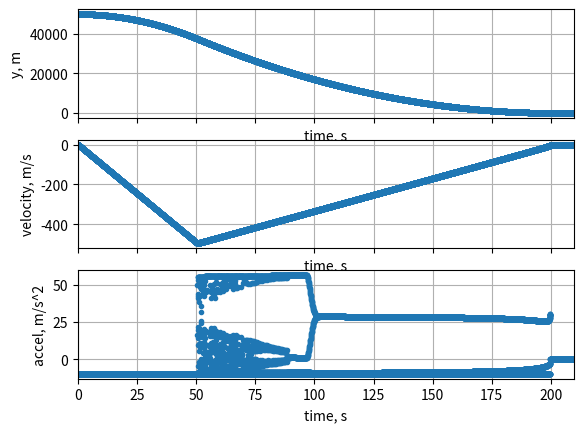
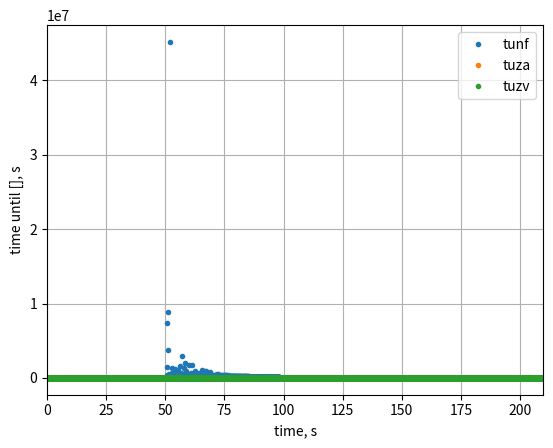
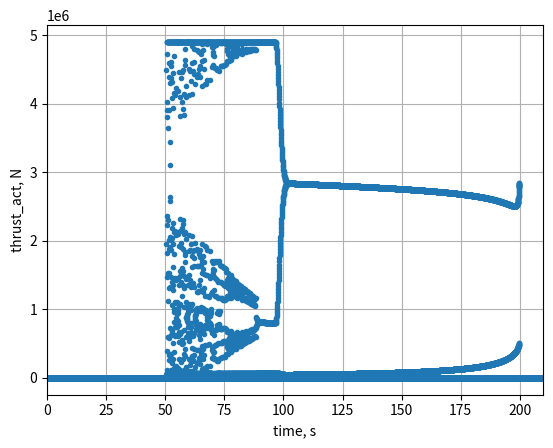
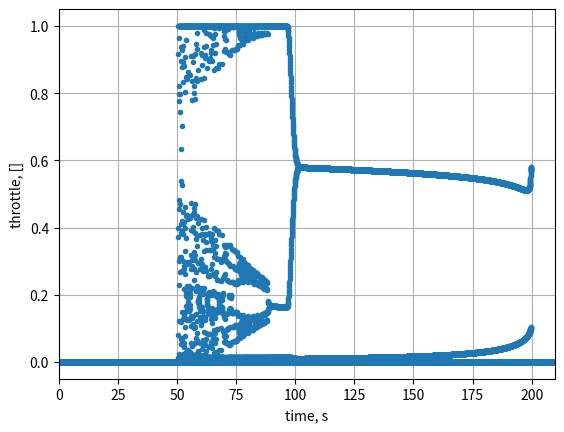
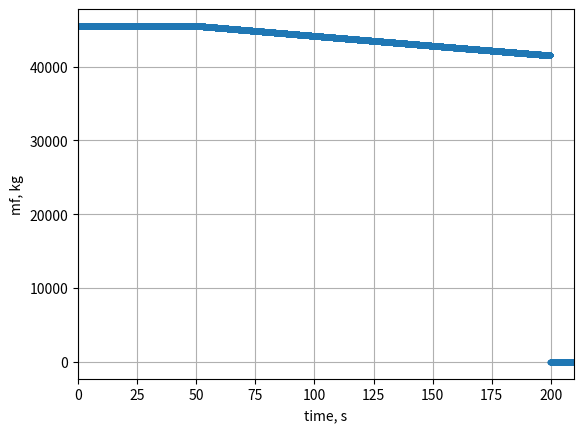

Recreate these plots in Python, in order.
import numpy as np
import matplotlib.pyplot as plt

# environment const
g = 9.81  # m/s^2

# time
tf = 1000  # s
dt = 0.01  # s
t_ = np.arange(0, tf, dt)
len_t_ = len(t_)

# preallocate
tuza = np.zeros(len_t_)
tuzv = np.zeros(len_t_)
tunf = np.zeros(len_t_)
vv = np.zeros(len_t_)  # vertical velocity
av = np.zeros(len_t_)  # vertical accel
mf = np.zeros(len_t_)  # fuel mass
y = np.zeros(len_t_)   # height off ground
throttle = np.zeros(len_t_)  # throttle [0, 1]
mdot = np.zeros(len_t_)      # mass flow rate
tw_rat = np.zeros(len_t_)

# mass and fuel
mw0 = 75000  # kg
mf0 = 45500  # kg
md = mw0 - mf0
mdot0 = 137  # kg/s
# mdot0 = 237  # kg/s
tunf0 = mf0/mdot0  # s
thrust0 = 490e4  # N
throttle0 = 0  # N/s

# ic
y0 = 50e3  # m
vv0 = 0  # m/s
av0 = -g

vv[0] = vv0 + av0 * dt
av[0] = av0
tunf[0] = tunf0
mf[0] = mf0
y[0] = y0
throttle[0] = throttle0
thrust = np.ones(len_t_) * thrust0
thrust_act = np.zeros(len_t_)
thrust_act[0] = 0
mdot[0] = 0
tw_rat[0] = thrust0 / (mw0 * g)
for idx, t_i in enumerate(t_):

    mw = mf[idx - 1] + md
    if idx == 0:
        continue
    else:
        # f = m*a -> a = f/m
        # a = -g + (thrust*throttle)/(mw + mdot*dt)
        # av[idx] = -g + (thrust[idx - 1]*throttle[idx - 1])/(mw + mdot[idx - 1]*dt)
        av[idx] = -g + (thrust[idx - 1] * throttle[idx - 1]) / mw
        # v = v0 + a*t
        vv[idx] = vv[idx - 1] + av[idx - 1]*dt
        # x = x0 + v0*t + 0.5*a*t^2
        y[idx] = y[idx - 1] + vv[idx-1]*dt + (1/2)*av[idx-1]*dt**2

        # calculate Time Until variables
        # Time until zero altitude : 0 = y0 + v*t + 1/2*a*t^2 ==> solve for t
        tuza[idx] = (np.sqrt(vv[idx]**2 - 2*y[idx]*av[idx]) - vv[idx])/av[idx]
        if tuza[idx] < 0:
            tuza[idx] = -(np.sqrt(vv[idx] ** 2 - 2 * y[idx] * av[idx]) + vv[idx]) / av[idx]

        # time until zero velocity : 0 = v0 + a*t ==> solve for t
        tuzv[idx] = np.abs(vv[idx]/av[idx])

        # time until zero fuel
        if mdot[idx - 1] > 0.0:  # if you're firing
            mf[idx] = mf[idx - 1] - mdot[idx - 1]*dt
            tunf[idx] = mf[idx]/mdot[idx - 1]
        else:  # if you're not firing
            mf[idx] = mf[idx - 1]
            tunf[idx] = tunf[idx - 1]

    # logic for decision-making on thrust
    if tunf[idx] > tuza[idx] and tunf[idx] > tuzv[idx]:  # if TUNF is greater than both TUZA and TUZV
        # these are unused
        dtuzv = tuzv[idx] - tuzv[idx - 1]
        dtuza = tuza[idx] - tuza[idx - 1]
        sdtuzv = np.sign(dtuzv)
        sdtuza = np.sign(dtuza)
    else:
        throttle[idx] *= 0.98
        mdot[idx] *= 0.98

    if tuzv[idx] < tuza[idx]:  # you're gonna hover
        throttle[idx] = throttle[idx - 1] - 0.03 * np.abs(tuzv[idx] - tuza[idx])
        throttle[idx] = np.max([throttle[idx], 0.0])
        mdot[idx] = mdot0 * throttle[idx]
    elif tuzv[idx] > tuza[idx]:  # you're gonna splat
        throttle[idx] = throttle[idx - 1] + 0.3 * np.abs(tuzv[idx] - tuza[idx])
        throttle[idx] = np.min([throttle[idx], 1.0])
        mdot[idx] = mdot0 * throttle[idx]

    # else:
    #     throttle[idx] *= 0
    #     mdot[idx] *= 0

    thrust_act[idx] = thrust[idx] * throttle[idx]

    if y[idx] <= 0.0:
        y[idx] = 0.0
        print(f'hit the ground at t = {t_i}:\nav_f = {av[idx]}m/s^2, vv_f = {vv[idx]}m/s')
        break

pad_xlim = 10
fig, (ax1, ax2, ax3) = plt.subplots(nrows=3, ncols=1, sharex=True)
ax3.plot(t_, av, marker='.', linestyle='none')
ax3.set_xlabel('time, s')
ax3.set_ylabel('accel, m/s^2')
ax3.grid()
ax3.set_xlim([0, t_i+pad_xlim])

ax2.plot(t_, vv, marker='.', linestyle='none')
ax2.set_xlabel('time, s')
ax2.set_ylabel('velocity, m/s')
ax2.grid()
ax2.set_xlim([0, t_i+pad_xlim])

ax1.plot(t_, y, marker='.', linestyle='none')
ax1.set_xlabel('time, s')
ax1.set_ylabel('y, m')
ax1.grid()
ax1.set_xlim([0, t_i+pad_xlim])

fig, ax = plt.subplots()
ax.plot(t_, tunf, marker='.', linestyle='none', label='tunf')
ax.plot(t_, tuza, marker='.', linestyle='none', label='tuza')
ax.plot(t_, tuzv, marker='.', linestyle='none', label='tuzv')
ax.grid()
ax.set_xlabel('time, s')
ax.set_ylabel('time until [], s')
ax.legend()
ax.set_xlim([0, t_i+pad_xlim])

fig, ax = plt.subplots()
ax.plot(t_, thrust_act, marker='.', linestyle='none')
ax.grid()
ax.set_xlabel('time, s')
ax.set_ylabel('thrust_act, N')
ax.set_xlim([0, t_i+pad_xlim])

fig, ax = plt.subplots()
ax.plot(t_, throttle, marker='.', linestyle='none')
ax.grid()
ax.set_xlabel('time, s')
ax.set_ylabel('throttle, []')
ax.set_xlim([0, t_i+pad_xlim])

fig, ax = plt.subplots()
ax.plot(t_, mf, marker='.', linestyle='none')
ax.grid()
ax.set_xlabel('time, s')
ax.set_ylabel('mf, kg')
ax.set_xlim([0, t_i+pad_xlim])

plt.show()


